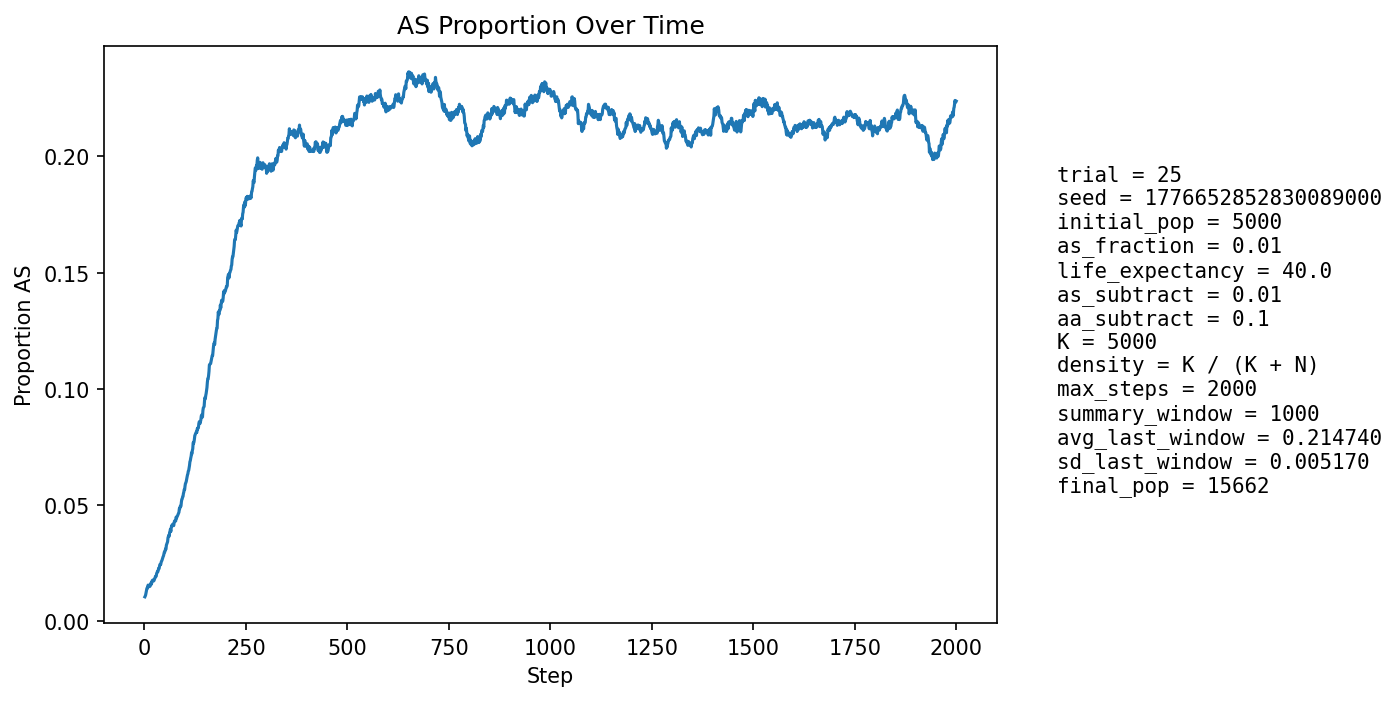

The file beside this chart, header and first rows:
step, population_size, births, newborn_AA, newborn_AS, newborn_SS, prop_newborn_AA, prop_newborn_AS, prop_newborn_SS, prop_repro_AA, prop_repro_AS, prop_AS_population
1, 5720, 1362, 1348, 14, 0, 0.9897, 0.01028, 0.0, 0.9916, 0.00844, 0.01049
2, 6084, 1272, 1262, 10, 0, 0.9921, 0.007862, 0.0, 0.9908, 0.009168, 0.01085
3, 6419, 1231, 1219, 12, 0, 0.9903, 0.009748, 0.0, 0.9901, 0.009894, 0.01137
4, 6711, 1180, 1165, 15, 0, 0.9873, 0.01271, 0.0, 0.9874, 0.01261, 0.01237
5, 7162, 1332, 1311, 21, 0, 0.9842, 0.01577, 0.0, 0.9869, 0.01315, 0.01354
6, 7637, 1429, 1408, 21, 0, 0.9853, 0.0147, 0.0, 0.9871, 0.01295, 0.01414
7, 8127, 1498, 1477, 21, 0, 0.986, 0.01402, 0.0, 0.9868, 0.0132, 0.0144
8, 8616, 1543, 1525, 18, 0, 0.9883, 0.01167, 0.0, 0.9862, 0.01383, 0.01428
9, 9132, 1612, 1580, 32, 0, 0.9801, 0.01985, 0.0, 0.9854, 0.01458, 0.01555
10, 9668, 1686, 1664, 21, 1, 0.987, 0.01246, 0.0005931, 0.9851, 0.0149, 0.015
11, 10218, 1757, 1728, 29, 0, 0.9835, 0.01651, 0.0, 0.9853, 0.01474, 0.01527
12, 10777, 1829, 1803, 26, 0, 0.9858, 0.01422, 0.0, 0.986, 0.01401, 0.01503
13, 11254, 1814, 1788, 26, 0, 0.9857, 0.01433, 0.0, 0.9844, 0.01555, 0.01493
14, 11702, 1830, 1802, 28, 0, 0.9847, 0.0153, 0.0, 0.9847, 0.0153, 0.01513
15, 12123, 1863, 1830, 33, 0, 0.9823, 0.01771, 0.0, 0.9839, 0.01607, 0.01567
16, 12525, 1911, 1873, 38, 0, 0.9801, 0.01988, 0.0, 0.9838, 0.0162, 0.01645
17, 12885, 1934, 1912, 22, 0, 0.9886, 0.01138, 0.0, 0.9839, 0.01608, 0.01591
18, 13208, 1949, 1915, 34, 0, 0.9826, 0.01744, 0.0, 0.9837, 0.01635, 0.01658
19, 13504, 1963, 1923, 40, 0, 0.9796, 0.02038, 0.0, 0.9831, 0.01693, 0.01748
20, 13779, 1980, 1947, 33, 0, 0.9833, 0.01667, 0.0, 0.9819, 0.01815, 0.01764
21, 14026, 1992, 1960, 32, 0, 0.9839, 0.01606, 0.0, 0.9832, 0.01684, 0.01775
22, 14238, 2000, 1971, 29, 0, 0.9855, 0.0145, 0.0, 0.9824, 0.01761, 0.01763
23, 14419, 2004, 1977, 27, 0, 0.9865, 0.01347, 0.0, 0.9817, 0.01829, 0.01734
24, 14575, 2006, 1972, 34, 0, 0.9831, 0.01695, 0.0, 0.9814, 0.01861, 0.0177
25, 14710, 2013, 1970, 43, 0, 0.9786, 0.02136, 0.0, 0.9811, 0.01891, 0.01835
26, 14830, 2020, 1983, 37, 0, 0.9817, 0.01832, 0.0, 0.9814, 0.01859, 0.01854
27, 14931, 2024, 1980, 44, 0, 0.9783, 0.02174, 0.0, 0.9821, 0.01793, 0.01922
28, 15013, 2025, 1987, 38, 0, 0.9812, 0.01877, 0.0, 0.9824, 0.01759, 0.01938
29, 15083, 2027, 1992, 35, 0, 0.9827, 0.01727, 0.0, 0.9809, 0.01911, 0.01936
30, 15144, 2028, 1978, 50, 0, 0.9753, 0.02465, 0.0, 0.9807, 0.01927, 0.02054
31, 15198, 2030, 1986, 44, 0, 0.9783, 0.02167, 0.0, 0.9801, 0.01993, 0.02099
32, 15240, 2030, 1987, 43, 0, 0.9788, 0.02118, 0.0, 0.9796, 0.02036, 0.02133
33, 15274, 2030, 1995, 35, 0, 0.9828, 0.01724, 0.0, 0.9796, 0.02044, 0.02128
34, 15300, 2031, 1983, 48, 0, 0.9764, 0.02363, 0.0, 0.9779, 0.0221, 0.02203
35, 15320, 2032, 1980, 52, 0, 0.9744, 0.02559, 0.0, 0.977, 0.02303, 0.02272
36, 15338, 2033, 1994, 39, 0, 0.9808, 0.01918, 0.0, 0.9765, 0.02348, 0.02262
37, 15353, 2032, 1982, 50, 0, 0.9754, 0.02461, 0.0, 0.9771, 0.02286, 0.02345
38, 15367, 2032, 1977, 55, 0, 0.9729, 0.02707, 0.0, 0.9763, 0.02369, 0.0244
39, 15380, 2033, 1992, 41, 0, 0.9798, 0.02017, 0.0, 0.9755, 0.02452, 0.02425
40, 15384, 2032, 1987, 44, 1, 0.9779, 0.02165, 0.0004921, 0.9756, 0.02439, 0.02438
41, 15388, 2032, 1975, 57, 0, 0.9719, 0.02805, 0.0, 0.9748, 0.02523, 0.02528
42, 15394, 2033, 1979, 54, 0, 0.9734, 0.02656, 0.0, 0.9742, 0.02582, 0.02579
43, 15394, 2032, 1979, 52, 1, 0.9739, 0.02559, 0.0004921, 0.9744, 0.02557, 0.02611
44, 15396, 2032, 1974, 57, 1, 0.9715, 0.02805, 0.0004921, 0.9745, 0.02546, 0.0267
45, 15403, 2032, 1978, 54, 0, 0.9734, 0.02657, 0.0, 0.9732, 0.02678, 0.02727
46, 15404, 2032, 1976, 55, 1, 0.9724, 0.02707, 0.0004921, 0.9725, 0.02749, 0.02778
47, 15406, 2032, 1977, 55, 0, 0.9729, 0.02707, 0.0, 0.9723, 0.02773, 0.02817
48, 15405, 2032, 1969, 63, 0, 0.969, 0.031, 0.0, 0.9712, 0.02882, 0.02902
49, 15404, 2032, 1966, 65, 1, 0.9675, 0.03199, 0.0004921, 0.9708, 0.02918, 0.0298
50, 15405, 2032, 1978, 53, 1, 0.9734, 0.02608, 0.0004921, 0.9708, 0.02918, 0.0298
51, 15403, 2032, 1972, 60, 0, 0.9705, 0.02953, 0.0, 0.97, 0.03003, 0.03032
52, 15405, 2032, 1967, 65, 0, 0.968, 0.03199, 0.0, 0.9688, 0.03123, 0.03116
53, 15404, 2032, 1979, 52, 1, 0.9739, 0.02559, 0.0004921, 0.9679, 0.03207, 0.03097
54, 15405, 2032, 1952, 80, 0, 0.9606, 0.03937, 0.0, 0.9682, 0.03184, 0.03272
55, 15407, 2032, 1965, 65, 2, 0.967, 0.03199, 0.0009843, 0.9677, 0.03231, 0.03317
56, 15409, 2032, 1966, 65, 1, 0.9675, 0.03199, 0.0004921, 0.9668, 0.03316, 0.03375
57, 15410, 2032, 1965, 66, 1, 0.967, 0.03248, 0.0004921, 0.9672, 0.0328, 0.0342
58, 15410, 2033, 1946, 87, 0, 0.9572, 0.04279, 0.0, 0.9652, 0.03483, 0.03589
59, 15411, 2032, 1956, 75, 1, 0.9626, 0.03691, 0.0004921, 0.9647, 0.03532, 0.03647
60, 15413, 2032, 1960, 72, 0, 0.9646, 0.03543, 0.0, 0.9646, 0.03545, 0.03698
... 1,940 more rows
